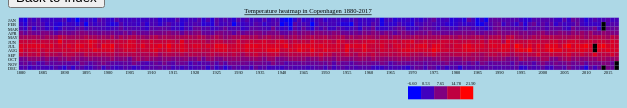
D3 v3 page, settled after 360 driven frames (6 s of simulated time); the page loaded 1 data file(s).


    function goIndex(){
        window.location = "../index.html";
    }

// ── script.js
d3.select(window).on('load', init);

function init() {
    d3.tsv('Copenhagen.tsv', function(error, data) {
        if (error) throw error;

        function mapping(dataset){

            return data.map(function (i) {return parseFloat(eval(dataset))});
        }

        var JAN = mapping("i.JAN");
        var FEB = mapping("i.FEB");
        var MAR = mapping("i.MAR");
        var APR = mapping("i.APR");
        var MAY = mapping("i.MAY");
        var JUN = mapping("i.JUN");
        var JUL = mapping("i.JUL");
        var AUG = mapping("i.AUG");
        var SEP = mapping("i.SEP");
        var OCT = mapping("i.OCT");
        var NOV = mapping("i.NOV");
        var DEC = mapping("i.DEC");

        var year = [JAN, FEB, MAR, APR, MAY, JUN, JUL, AUG, SEP, OCT, NOV, DEC];

        var width = window.screen.width * window.devicePixelRatio - 200;
            cellSize = (width/JAN.length);
            height = cellSize * (year.length + 9);
            min = d3.min(year, function(d){return d3.min(d);});
            max = d3.max(year, function(d){return d3.max(d);});

        var colorScale = d3.scale.linear()
            .domain([min, max])
            .range(["#0000ff", "#ff0000"]);

        var canvas = d3.select("body")
            .append("svg")
            .attr("height", height)
            .attr("width", width+(cellSize*2.5));

        function slicing(oldArray){
            newArray = []
            for (i=0; i < oldArray.length; i = i+5) {
                newArray.push(oldArray[i]);
            }
            return newArray
        }

        canvas.append("text")
            .attr("x", (width / 2))
            .attr("y", cellSize*1.25)
            .attr("text-anchor", "middle")
            .attr("font-size", 1.5*cellSize)
            .style("text-decoration", "underline")
            .text("Temperature heatmap in Copenhagen 1880-2017");

        var years = mapping("i.YEAR");
        var years = slicing(years);
        var yearLabels = canvas.selectAll(".yearLabel")
            .data(years)
            .enter()
            .append("text")
            .text(function (d) {return d;})
            .attr("font-size", cellSize)
            .attr("x", function (d, i) {return i * cellSize * 5;})
            .attr("y", 0)
            .style("text-anchor", "left")
            .attr("transform", "translate("+ cellSize*2 + ", " + ((2*cellSize+1) + cellSize * (year.length + 1)) + ")");

        var monthNames = ["JAN", "FEB", "MAR", "APR", "MAY", "JUN", "JUL", "AUG", "SEP", "OCT", "NOV", "DEC"];
        var monthLabels = canvas.selectAll(".timeLabel")
            .data(monthNames)
            .enter()
            .append("text")
            .text(function(d) {return d;})
            .attr("font-size", cellSize)
            .attr("x", 0)
            .attr("y", function(d,i) {return i * cellSize;})
            .style("text-anchor", "left")
            .attr("transform", "translate(0, " + ((2*cellSize+1) + cellSize) +")");

        var cells = canvas.selectAll("rect");
        for (i=0; i < year.length; i++) {
            cells.data(year[i])
            .enter()
            .append("g")
            .append("rect")
            .attr("transform", "translate("+ cellSize*2.5 +"," + (2*cellSize+1) + ")")
            .attr("class", "cell")
            .attr("width", cellSize)
            .attr("height", cellSize)
            .attr("x", function (d, i) {return parseInt(i) * (cellSize);})
            .attr("y", cellSize * i)
            .attr("fill", function (d) {return colorScale(d);})
        }

        var legendList = [min, min+1*(max-min)/4, min+2*(max-min)/4, min+3*(max-min)/4, max];
        var legendcolors = canvas.selectAll(".heatmapLegend")
            .data(legendList)
            .enter()
            .append("g")
            .append("rect")
            .attr("transform", "translate(" + (width/3*2) + "," + (cellSize * (year.length + 5)) + ")")
            .attr("class", "cell")
            .attr("width", cellSize*3)
            .attr("height", cellSize*3)
            .attr("x", function (d, i) {return parseInt(i) * (cellSize*3);})
            .attr("y", cellSize)
            .attr("fill", function (d) {return colorScale(d);});
        var legendtext = canvas.selectAll(".heatmapLegendtext")
            .data(legendList)
            .enter()
            .append("text")
            .text(function (d) {return(Math.round(d * 100)/100).toFixed(2);})
            .attr("font-size", cellSize)
            .attr("x", function (d, i) {return i * (cellSize+0.5) * 3;})
            .attr("y", 0)
            .style("text-anchor", "left")
            .attr("transform", "translate(" + (width/3*2-cellSize*0.1) + "," + (cellSize * (year.length + 5.75)) + ")");

    });
}

### data: Copenhagen.tsv
YEAR	JAN	FEB	MAR	APR	MAY	JUN	JUL	AUG	SEP	OCT	NOV	DEC	DJF	MAM	JJA	SON	metANN
1880	-1.2	0.7	2.1	7.5	11.1	15.5	17.9	18.3	14.9	6.0	4.0	1.8	0.3	6.9	17.2	8.3	8.19
1881	-3.8	-2.3	-0.4	4.4	11.7	15.5	16.9	15.3	12.6	6.6	5.7	3.2	-1.4	5.2	15.9	8.3	7.00
1882	2.7	3.1	5.6	7.5	11.6	15.2	18.1	16.8	14.9	9.3	3.1	-0.2	3.0	8.2	16.7	9.1	9.26
1883	0.0	1.5	-1.0	5.6	11.9	16.7	18.2	16.1	13.7	9.2	5.6	1.9	0.4	5.5	17.0	9.5	8.11
1884	3.2	3.2	3.3	5.4	11.5	15.0	18.1	17.3	15.5	9.3	1.9	1.8	2.8	6.7	16.8	8.9	8.80
1885	0.1	1.8	2.6	7.5	9.7	15.4	17.8	14.6	12.1	6.9	3.0	1.5	1.2	6.6	15.9	7.3	7.78
1886	0.1	-1.4	-0.4	7.4	11.9	15.0	16.4	16.8	14.2	9.6	6.1	0.9	0.1	6.3	16.1	10.0	8.10
1887	-0.2	0.4	1.7	6.2	10.7	15.9	18.2	16.1	13.1	6.9	3.9	0.8	0.4	6.2	16.7	8.0	7.82
1888	-0.4	-1.6	-2.7	3.3	10.9	14.6	15.4	15.5	13.1	6.9	4.4	3.3	-0.4	3.8	15.2	8.1	6.68
1889	0.0	-2.8	-0.1	5.8	14.7	19.9	17.0	15.7	11.4	9.3	5.3	1.1	0.2	6.8	17.5	8.7	8.29
1890	2.4	0.3	3.3	6.5	13.4	14.7	15.8	16.5	14.0	8.3	4.6	-1.7	1.3	7.7	15.7	9.0	8.41
1891	-3.0	0.8	1.5	5.4	11.4	15.0	18.1	15.5	14.2	10.8	3.7	3.1	-1.3	6.1	16.2	9.6	7.64
1892	-0.6	0.2	1.0	6.4	11.5	15.1	16.2	16.7	13.8	8.3	4.7	-1.0	0.9	6.3	16.0	8.9	8.03
1893	-6.2	-2.2	2.9	7.4	11.4	16.1	18.4	17.4	12.3	9.5	3.1	3.3	-3.1	7.2	17.3	8.3	7.43
1894	0.3	1.8	4.4	8.2	11.5	16.0	18.5	16.1	11.5	7.2	6.8	3.1	1.8	8.0	16.9	8.5	8.80
1895	-1.2	-5.7	0.9	7.7	13.3	16.4	16.6	16.9	14.4	8.0	5.1	0.7	-1.3	7.3	16.6	9.2	7.96
1896	0.8	2.0	3.6	6.3	11.9	18.9	19.0	16.1	13.2	9.4	3.1	0.7	1.2	7.3	18.0	8.6	8.75
1897	-1.7	-0.3	2.7	6.5	11.9	17.4	17.0	18.7	12.9	8.0	4.8	3.1	-0.4	7.0	17.7	8.6	8.22
1898	3.7	1.8	2.0	5.2	10.4	15.1	14.6	16.8	13.8	8.6	6.1	4.6	2.9	5.9	15.5	9.5	8.43
1899	2.0	2.1	1.9	6.7	11.8	15.4	19.4	17.0	12.7	8.5	7.6	-0.1	2.9	6.8	17.3	9.6	9.14
1900	0.0	-0.8	0.6	5.5	9.8	16.3	18.1	17.2	13.4	8.6	5.5	3.9	-0.3	5.3	17.2	9.2	7.84
1901	-1.1	-3.0	1.1	6.6	12.6	15.0	20.3	17.9	14.0	10.7	3.8	1.5	-0.1	6.8	17.7	9.5	8.48
1902	3.2	-1.9	2.1	5.0	9.1	15.2	15.1	13.7	11.4	7.7	3.1	0.0	0.9	5.4	14.7	7.4	7.10
1903	0.7	3.1	5.1	4.7	12.5	15.9	16.8	14.6	12.8	8.5	3.7	1.3	1.3	7.4	15.8	8.3	8.20
1904	0.6	0.0	1.8	6.9	10.6	15.3	17.5	16.5	13.2	8.5	4.8	3.2	0.6	6.4	16.4	8.8	8.08
1905	0.2	1.1	3.1	4.2	12.3	17.5	18.0	16.3	12.7	5.4	3.8	2.1	1.5	6.5	17.3	7.3	8.15
1906	1.3	0.8	2.0	7.9	13.3	16.8	17.5	17.0	13.8	9.8	7.5	-0.7	1.4	7.7	17.1	10.4	9.15
1907	0.0	-0.4	2.3	5.3	10.8	14.1	15.9	14.4	12.5	12.1	5.1	1.5	-0.4	6.1	14.8	9.9	7.62
1908	0.3	1.9	1.5	5.2	11.0	15.8	18.7	16.0	12.8	9.6	2.9	1.3	1.2	5.9	16.8	8.4	8.10
1909	0.2	-1.9	-0.3	4.8	9.2	14.7	15.7	15.8	12.7	11.3	1.8	2.3	-0.1	4.6	15.4	8.6	7.11
1910	1.3	1.9	3.8	7.0	12.3	17.2	17.4	16.9	13.3	9.4	3.3	3.2	1.8	7.7	17.2	8.7	8.84
1911	1.5	1.6	2.9	6.8	13.6	15.4	17.4	18.6	14.4	8.7	5.5	3.5	2.1	7.8	17.1	9.5	9.13
1912	-2.2	-1.3	4.0	6.5	11.1	15.2	19.2	15.6	10.8	7.4	3.6	4.5	-0.0	7.2	16.7	7.3	7.78
1913	0.3	1.4	4.3	7.3	12.7	15.4	16.6	15.7	13.4	9.1	7.2	2.8	2.1	8.1	15.9	9.9	8.99
1914	-0.5	3.4	3.1	8.6	11.6	16.4	20.6	17.9	13.5	8.9	4.2	4.0	1.9	7.8	18.3	8.9	9.21
1915	-0.1	0.7	0.2	6.9	10.9	15.4	16.3	15.8	12.9	7.0	2.8	0.8	1.5	6.0	15.8	7.6	7.73
1916	3.2	0.7	1.2	7.3	11.8	13.3	17.1	16.0	12.1	8.1	5.9	2.5	1.6	6.8	15.5	8.7	8.13
1917	-1.3	-2.2	-1.6	4.1	12.0	18.8	18.3	18.0	13.6	8.1	5.7	0.4	-0.3	4.8	18.4	9.1	8.00
1918	-0.4	0.9	2.3	7.7	13.0	14.0	16.8	16.8	12.0	9.5	4.9	2.7	0.3	7.7	15.9	8.8	8.16
1919	1.5	1.2	0.7	6.0	12.5	15.2	16.2	14.7	13.6	7.2	0.9	0.4	1.8	6.4	15.4	7.2	7.70
1920	0.8	2.6	4.9	8.0	11.8	14.9	17.6	15.7	13.3	7.0	4.4	1.9	1.3	8.2	16.1	8.2	8.45
1921	3.4	1.8	5.3	8.6	13.8	14.9	17.5	15.9	12.7	10.2	2.1	2.3	2.4	9.2	16.1	8.3	9.01
1922	-1.3	-1.9	2.2	4.8	12.2	14.4	15.6	14.7	11.8	5.6	3.4	3.6	-0.3	6.4	14.9	6.9	6.98
1923	2.6	-0.8	3.3	4.9	9.6	11.9	17.4	14.7	12.8	10.0	3.5	-0.8	1.8	5.9	14.7	8.8	7.79
1924	-2.4	-2.7	-0.1	3.9	10.9	14.4	15.8	16.3	14.3	10.1	5.7	4.1	-2.0	4.9	15.5	10.0	7.12
1925	3.9	3.6	1.4	7.4	13.4	15.1	19.4	17.2	12.5	7.7	2.7	-0.2	3.9	7.4	17.2	7.6	9.03
1926	1.1	0.7	3.0	7.6	11.0	15.0	18.8	17.6	13.5	7.3	6.5	2.5	0.5	7.2	17.1	9.1	8.49
1927	2.9	1.2	5.5	6.1	8.9	12.7	18.3	17.6	13.7	9.2	3.1	-1.9	2.2	6.8	16.2	8.7	8.48
1928	1.1	2.2	2.0	6.2	10.5	12.9	16.1	15.8	13.0	9.2	7.0	1.4	0.5	6.2	14.9	9.7	7.84
1929	-2.0	-5.8	2.4	3.4	12.1	13.7	16.2	16.5	14.4	10.1	6.4	4.5	-2.1	6.0	15.5	10.3	7.40
1930	3.4	0.3	2.9	7.2	11.6	16.6	17.5	16.6	13.2	9.9	6.2	2.9	2.7	7.2	16.9	9.8	9.16
1931	0.8	-0.3	-0.5	4.7	13.4	13.9	16.6	16.0	11.4	8.2	6.1	2.5	1.1	5.9	15.5	8.6	7.77
1932	3.2	0.9	0.9	6.5	12.4	14.9	19.0	18.1	13.8	8.7	5.6	3.5	2.2	6.6	17.3	9.4	8.88
1933	0.1	0.5	3.9	6.3	11.5	16.8	18.3	17.3	14.2	9.9	4.6	0.5	1.4	7.2	17.5	9.6	8.91
1934	1.8	3.3	3.9	8.1	12.8	15.6	18.9	17.1	16.0	10.7	6.3	5.5	1.9	8.3	17.2	11.0	9.58
1935	0.4	2.1	3.0	7.3	10.4	16.4	17.7	17.2	13.8	9.5	6.1	2.3	2.7	6.9	17.1	9.8	9.12
1936	2.9	-0.8	2.6	5.4	11.7	17.3	17.9	16.9	13.2	7.5	5.5	3.7	1.5	6.6	17.4	8.7	8.53
1937	-0.2	0.9	1.2	6.9	12.8	15.4	18.1	19.0	14.4	10.6	4.3	0.6	1.5	7.0	17.5	9.8	8.93
1938	2.2	2.1	6.7	6.9	11.0	14.9	17.5	18.9	15.1	10.4	8.2	1.4	1.6	8.2	17.1	11.2	9.54
1939	2.0	3.4	2.1	7.0	11.2	16.8	17.9	19.3	14.7	6.9	5.3	0.9	2.3	6.8	18.0	9.0	9.00
... 78 more rows